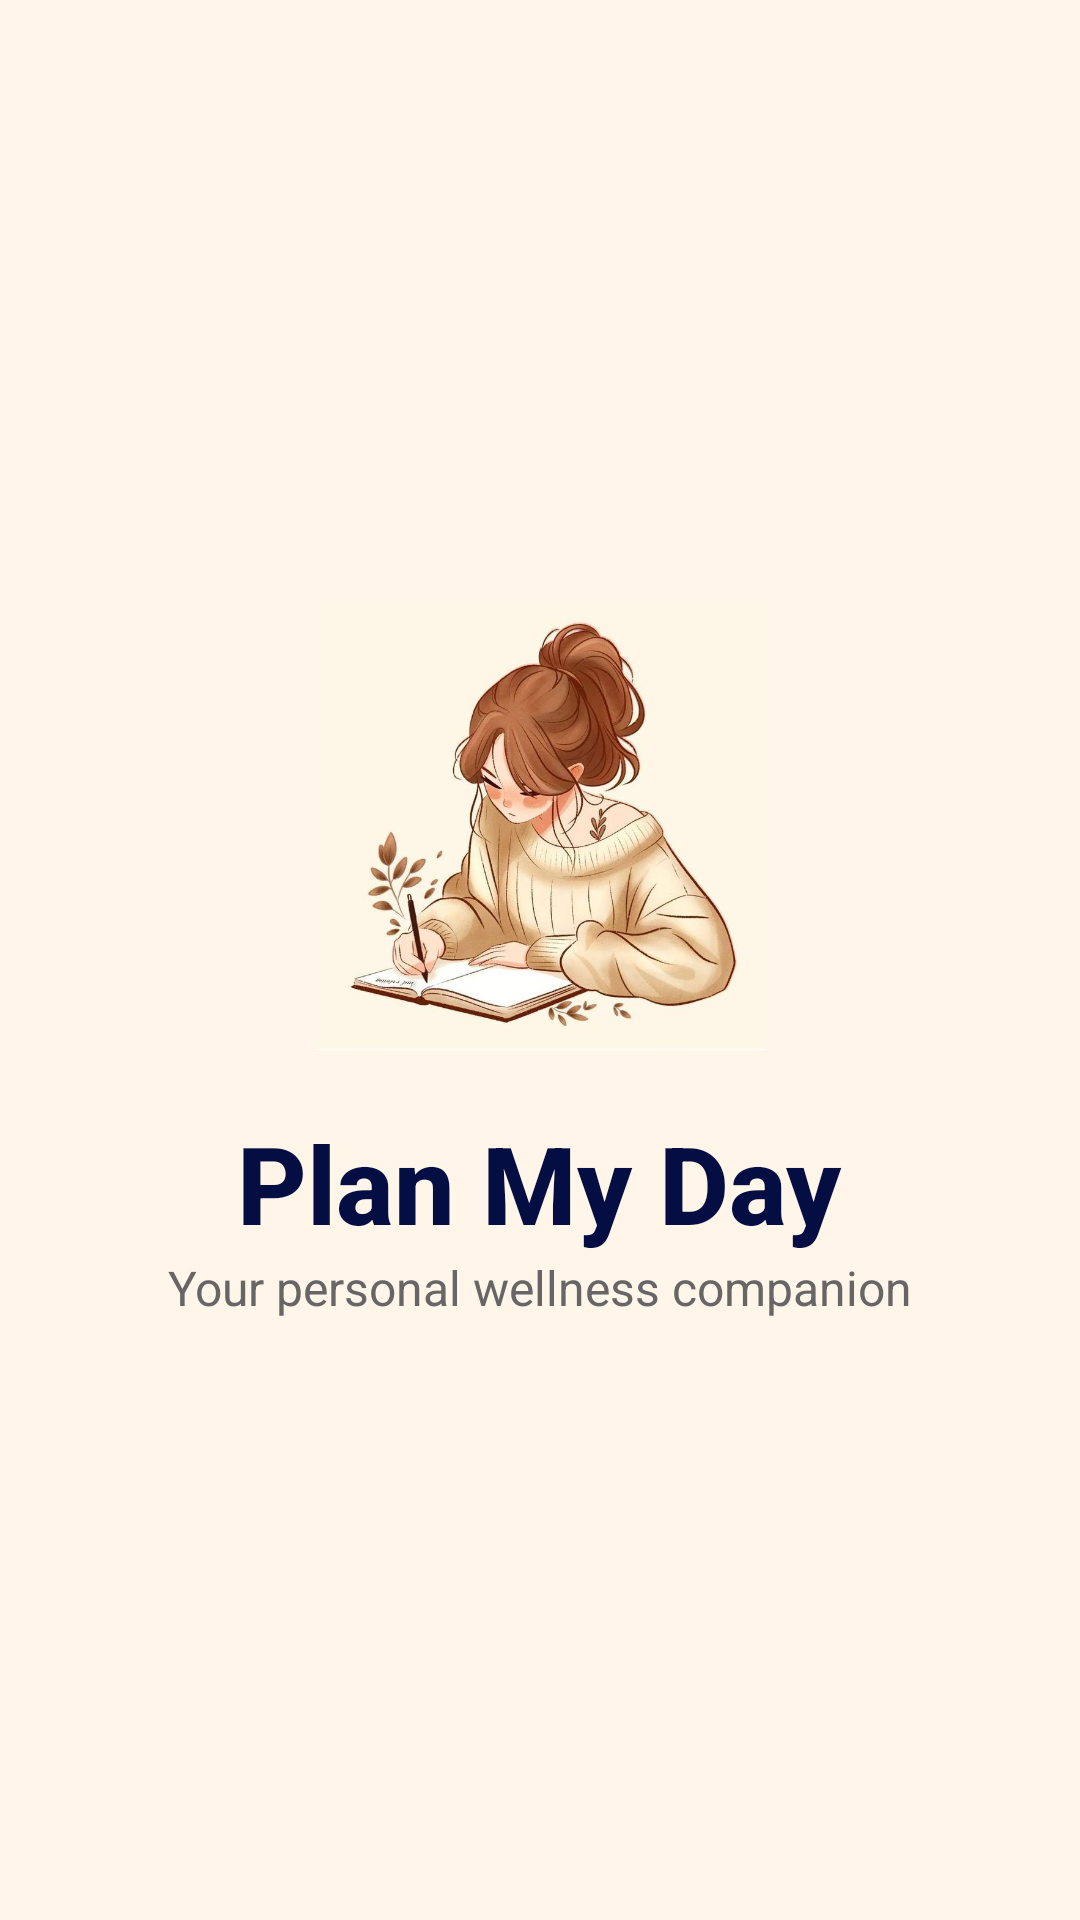

Reconstruct the res/layout file that produces this screen, plus the resources it refers to.
<!-- AndroidManifest.xml: application theme Theme.PlanMyDay -->
<!-- res/layout/activity_launch.xml -->
<?xml version="1.0" encoding="utf-8"?>
<LinearLayout xmlns:android="http://schemas.android.com/apk/res/android"
    android:layout_width="match_parent"
    android:layout_height="match_parent"
    android:background="#FFF5E9"
    android:gravity="center"
    android:orientation="vertical"
    android:padding="48dp">

    
    <ImageView
        android:layout_width="150dp"
        android:layout_height="150dp"
        android:layout_marginBottom="20dp"
        android:src="@drawable/logo" />

    
    <TextView
        android:layout_width="wrap_content"
        android:layout_height="wrap_content"
        android:layout_marginBottom="0dp"
        android:fontFamily="sans-serif-medium"
        android:text="Plan My Day"
        android:textColor="@color/primary_blue"
        android:textSize="36sp"
        android:textStyle="bold" />

    
    <TextView
        android:layout_width="280dp"
        android:layout_height="wrap_content"
        android:gravity="center"
        android:text="Your personal wellness companion"
        android:textColor="#666666"
        android:textSize="16sp" />

</LinearLayout>
<!-- resources referenced by this layout -->
<resources>
  <color name="primary_blue">#050E42</color>  //accent color
  <!-- drawable logo: jpeg bitmap (drawable, 62274 bytes) -->
  <style name="Theme.PlanMyDay" parent="Theme.Material3.DayNight.NoActionBar">
          
          
      </style>
</resources>
